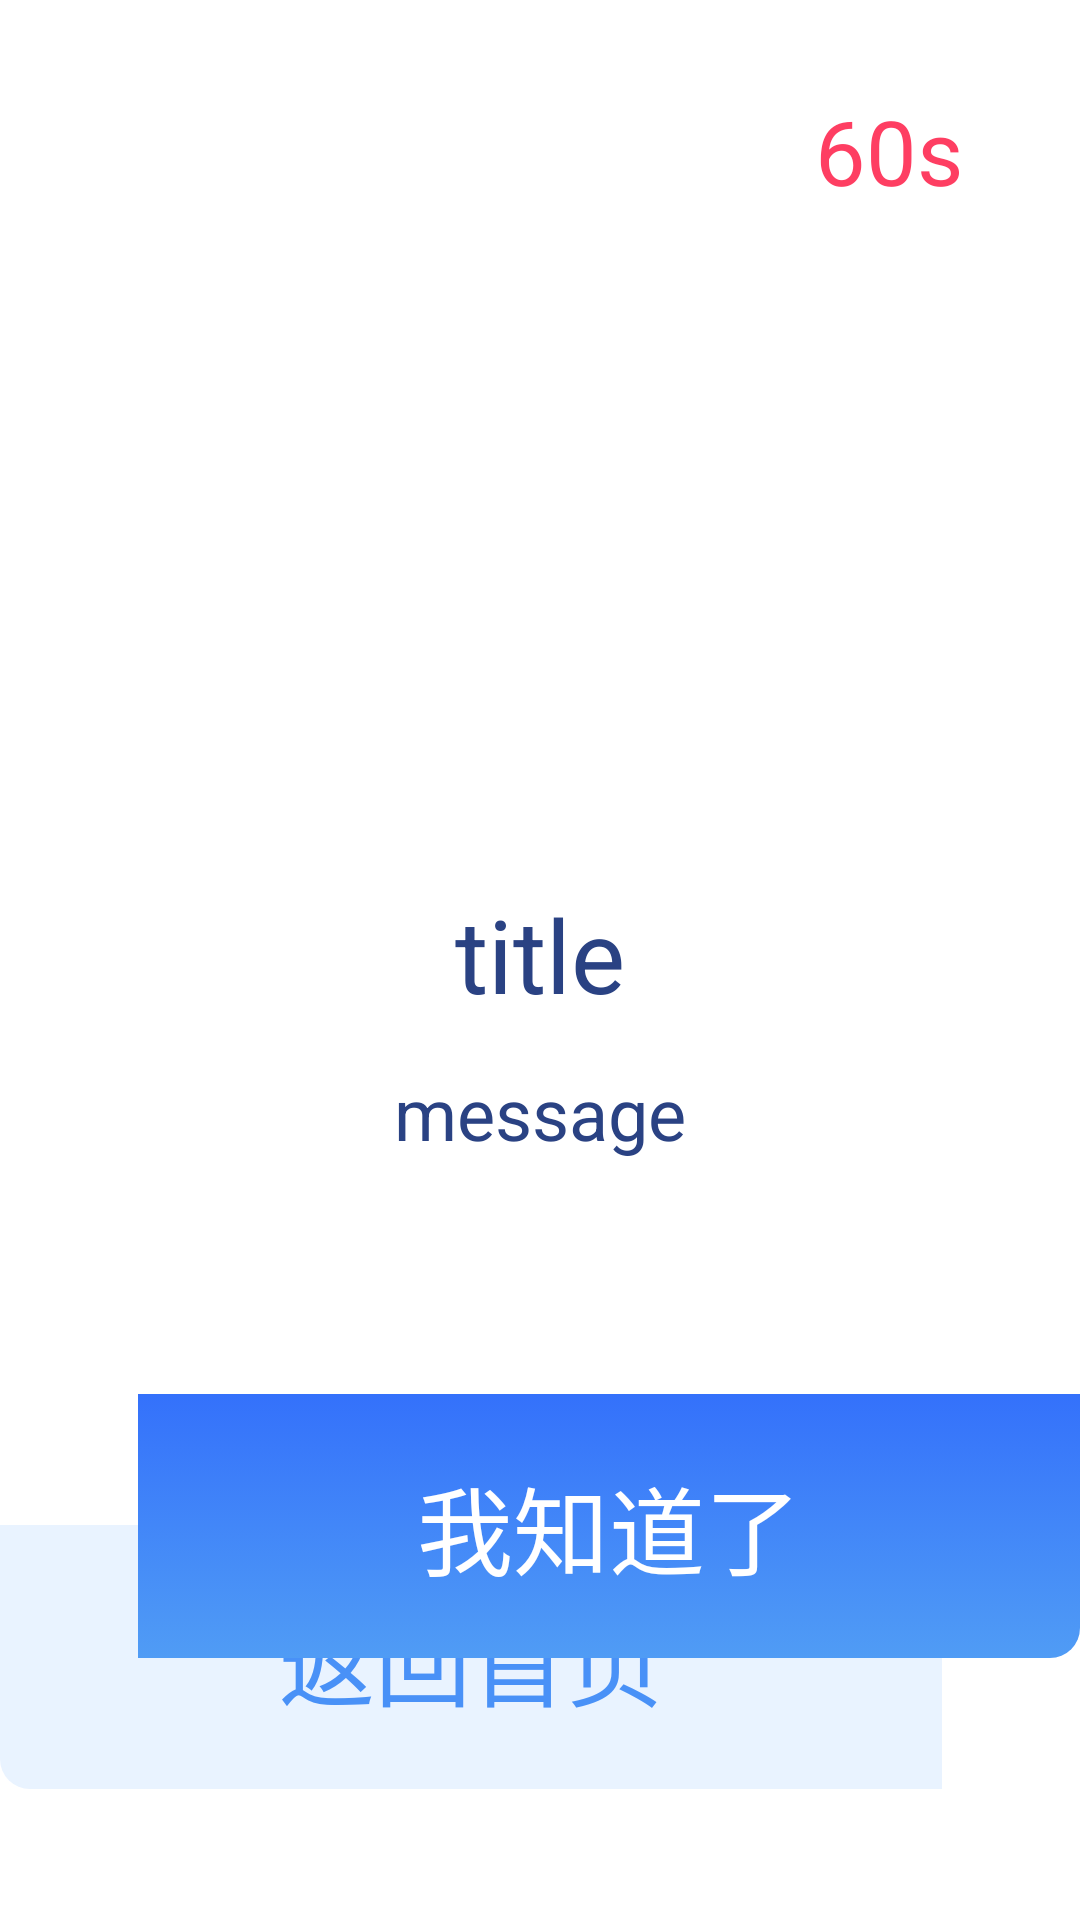

Produce the Android XML layout that renders to this screen, including the resource entries it uses.
<!-- AndroidManifest.xml: fallback theme Theme.MaterialComponents.DayNight.NoActionBar -->
<!-- res/layout/dialog_with_two_button.xml -->
<androidx.constraintlayout.widget.ConstraintLayout
    xmlns:android="http://schemas.android.com/apk/res/android"
    xmlns:app="http://schemas.android.com/apk/res-auto"
    android:layout_width="628dp"
    android:layout_height="464dp"
    android:background="@drawable/dialog_bg_border"
    android:orientation="vertical">

    <TextView
        android:id="@+id/tv_second"
        android:layout_width="wrap_content"
        android:layout_height="wrap_content"
        android:layout_marginTop="30dp"
        android:layout_marginEnd="39dp"
        android:text="60s"
        android:textColor="#fffe3e62"
        android:textSize="30sp"
        app:layout_constraintEnd_toEndOf="parent"
        app:layout_constraintTop_toTopOf="parent" />

    <LinearLayout
        android:layout_width="0dp"
        android:layout_height="0dp"
        android:gravity="center"
        android:orientation="vertical"
        app:layout_constraintBottom_toTopOf="@+id/btn_back"
        app:layout_constraintEnd_toEndOf="parent"
        app:layout_constraintStart_toStartOf="parent"
        app:layout_constraintTop_toTopOf="parent">

        <ImageView
            android:id="@+id/iv_photo"
            android:layout_width="160dp"
            android:layout_height="160dp" />

        <TextView
            android:id="@+id/tv_title"
            android:layout_width="wrap_content"
            android:layout_height="wrap_content"
            android:layout_marginTop="14dp"
            android:gravity="center"
            android:text="title"
            android:textColor="@color/BayofMany"
            android:textSize="34sp" />

        <TextView
            android:id="@+id/tv_message"
            android:layout_width="wrap_content"
            android:layout_height="wrap_content"
            android:gravity="center"
            android:text="message"
            android:layout_marginTop="14dp"
            android:textColor="@color/BayofMany"
            android:textSize="24sp" />

        <LinearLayout
            android:id="@+id/linearLayout"
            android:layout_width="wrap_content"
            android:layout_height="wrap_content"
            android:paddingStart="18dp"
            android:paddingEnd="18dp"
            android:paddingTop="9dp"
            android:paddingBottom="9dp"
            android:gravity="center"
            android:visibility="gone"
            android:layout_marginTop="20dp"
            android:background="@drawable/current_use_agentia_quality_corner_border">

            <TextView
                android:id="@+id/tv_hint"
                android:layout_width="wrap_content"
                android:layout_height="wrap_content"
                android:textSize="28sp"
                android:text="入库数量:55"
                app:layout_constraintBottom_toBottomOf="@+id/linearLayout"
                app:layout_constraintEnd_toEndOf="@+id/linearLayout"
                app:layout_constraintStart_toStartOf="@+id/linearLayout"
                app:layout_constraintTop_toTopOf="@+id/linearLayout" />
        </LinearLayout>
    </LinearLayout>

    <Button
        android:id="@+id/btn_back"
        style="?android:attr/borderlessButtonStyle"
        android:layout_width="314dp"
        android:layout_height="88dp"
        app:layout_constraintBottom_toBottomOf="parent"
        app:layout_constraintStart_toStartOf="parent"
        app:layout_constraintTop_toTopOf="@+id/btn_next"
        android:background="@drawable/dialog_two_button_left_border"
        android:text="返回首页"
        android:textColor="@color/CornflowerBlue"
        android:textSize="32sp" />

    <Button
        android:id="@+id/btn_next"
        style="?android:attr/borderlessButtonStyle"
        android:layout_width="314dp"
        android:layout_height="88dp"
        android:layout_marginTop="377dp"
        app:layout_constraintBottom_toBottomOf="parent"
        app:layout_constraintEnd_toEndOf="parent"
        app:layout_constraintTop_toTopOf="parent"
        android:background="@drawable/dialog_two_button_right_border"
        android:text="我知道了"
        android:textColor="@color/white"
        android:textSize="32sp" />
</androidx.constraintlayout.widget.ConstraintLayout>
<!-- resources referenced by this layout -->
<resources>
  <color name="BayofMany">#2a4283</color>
  <color name="CornflowerBlue">#4991F7</color>
  <color name="white">#ffffff</color>
  <!-- drawable current_use_agentia_quality_corner_border (drawable) -->
  <?xml version="1.0" encoding="utf-8"?>
  <selector xmlns:android="http://schemas.android.com/apk/res/android">
      <item android:width="260dp" android:height="48dp">
          <shape android:shape="rectangle">
              <corners android:bottomLeftRadius="24dp" android:bottomRightRadius="24dp" android:topLeftRadius="24dp" android:topRightRadius="24dp" />
              <solid android:color="#ffe7f2ff" />
          </shape>
      </item>
  </selector>
  <!-- drawable dialog_bg_border (drawable) -->
  <?xml version="1.0" encoding="utf-8"?>
  <selector xmlns:android="http://schemas.android.com/apk/res/android">
      <item android:width="335dp" android:height="232dp">
          <shape android:shape="rectangle">
              <solid android:color="#ffffffff" />
              <corners android:bottomLeftRadius="20dp" android:bottomRightRadius="20dp" android:topLeftRadius="20dp" android:topRightRadius="20dp" />
          </shape>
      </item>
  </selector>
  <!-- drawable dialog_two_button_left_border (drawable) -->
  <?xml version="1.0" encoding="utf-8"?>
  <selector xmlns:android="http://schemas.android.com/apk/res/android">
      <item android:width="200dp" android:height="55dp">
          <shape android:shape="rectangle">
              <solid android:color="#ffe9f3ff" />
              <corners android:bottomLeftRadius="10dp" android:bottomRightRadius="0dp" android:topLeftRadius="0dp" android:topRightRadius="0dp" />
          </shape>
      </item>
  </selector>
  <!-- drawable dialog_two_button_right_border (drawable) -->
  <?xml version="1.0" encoding="utf-8"?>
  <selector xmlns:android="http://schemas.android.com/apk/res/android">
      <item android:width="200dp" android:height="55dp">
          <shape android:shape="rectangle">
              <solid android:color="#ff5269a7" />
              <gradient android:angle="90" android:endColor="#ff3471fb" android:startColor="#ff509cf5" android:type="linear" android:useLevel="true" />
              <corners android:bottomLeftRadius="0dp" android:bottomRightRadius="10dp" android:topLeftRadius="0dp" android:topRightRadius="0dp" />
          </shape>
      </item>
  </selector>
</resources>
